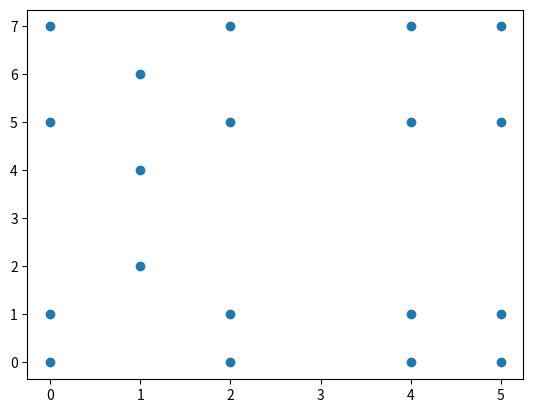

The script that saved this image:
import pandas as pd
import numpy as np
import matplotlib.pyplot as plt

def dotplot(seq1,seq2):
    seq1=seq1.lower()
    seq2=seq2.lower()
    mat=np.zeros((len(seq1),len(seq2)))
    for i in range(len(seq1)):
        for j in range(len(seq2)):
            if(seq1[i]==seq2[j]):
                mat[i,j]=1
    return(mat)

mat=dotplot('AtagAA','AatctATa')
print("Matrix is :", mat)

print("Dot - plot is :")
plt.scatter(np.where(mat==1)[0],np.where(mat==1)[1])